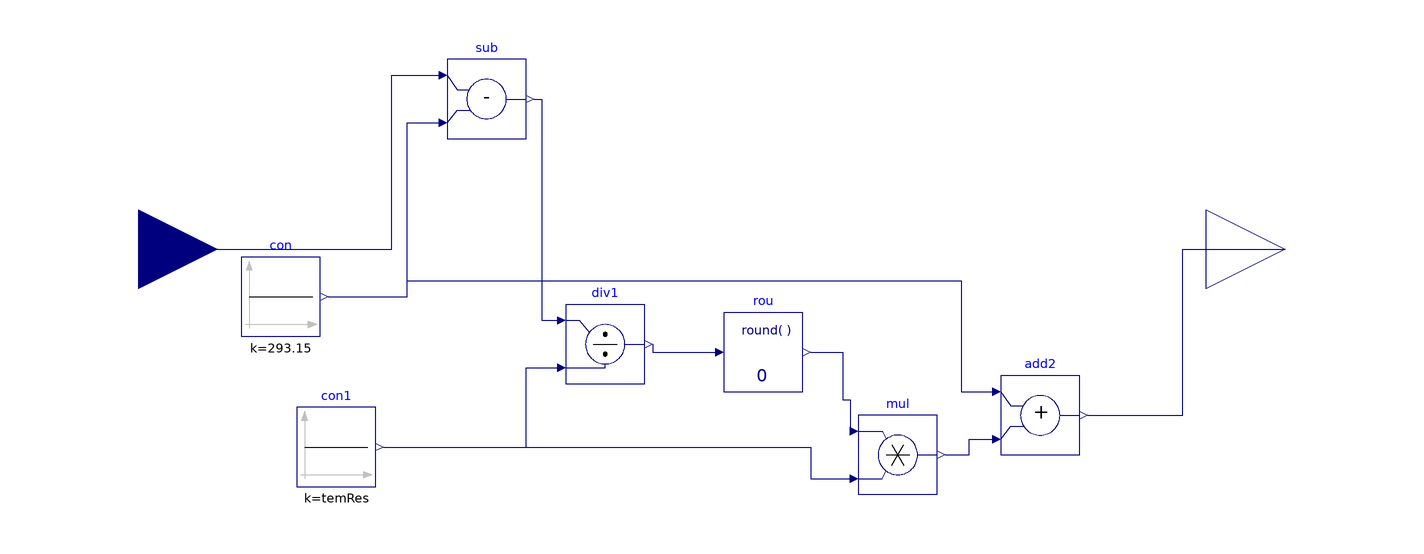

The component connection diagram of the Modelica model below, drawn from its own Placement and Line annotations.

model thermostatSetpointResolution
  parameter Real temRes=0.5556
    "temperature setpoint resolution";
  Buildings.Controls.OBC.CDL.Interfaces.RealInput setpointCommand annotation (
      Placement(transformation(extent={{-140,-20},{-100,20}}),
        iconTransformation(extent={{-140,-20},{-100,20}})));
  Buildings.Controls.OBC.CDL.Interfaces.RealOutput actualSetpoint annotation (
      Placement(transformation(extent={{150,-20},{190,20}}), iconTransformation(
          extent={{150,-20},{190,20}})));
  Buildings.Controls.OBC.CDL.Reals.Sources.Constant con(k=293.15)
    annotation (Placement(transformation(extent={{-94,-22},{-74,-2}})));
  Buildings.Controls.OBC.CDL.Reals.Subtract sub
    annotation (Placement(transformation(extent={{-42,28},{-22,48}})));
  Buildings.Controls.OBC.CDL.Reals.Divide div1
    annotation (Placement(transformation(extent={{-12,-34},{8,-14}})));
  Buildings.Controls.OBC.CDL.Reals.Round rou(n=0)
    annotation (Placement(transformation(extent={{28,-36},{48,-16}})));
  Buildings.Controls.OBC.CDL.Reals.Multiply mul
    annotation (Placement(transformation(extent={{62,-62},{82,-42}})));
  Buildings.Controls.OBC.CDL.Reals.Add add2
    annotation (Placement(transformation(extent={{98,-52},{118,-32}})));
  Buildings.Controls.OBC.CDL.Reals.Sources.Constant con1(k=temRes)
    annotation (Placement(transformation(extent={{-80,-60},{-60,-40}})));
equation
  connect(setpointCommand, sub.u1) annotation (Line(points={{-120,0},{-56,0},{
          -56,44},{-44,44}}, color={0,0,127}));
  connect(con.y, sub.u2)
    annotation (Line(points={{-72,-12},{-52,-12},{-52,32},{-44,32}},
                                                            color={0,0,127}));
  connect(sub.y, div1.u1) annotation (Line(points={{-20,38},{-18,38},{-18,-18},{
          -14,-18}}, color={0,0,127}));
  connect(div1.y, rou.u)
    annotation (Line(points={{10,-24},{10,-26},{26,-26}}, color={0,0,127}));
  connect(rou.y, mul.u1) annotation (Line(points={{50,-26},{58,-26},{58,-38},{60,
          -38},{60,-46}},
                    color={0,0,127}));
  connect(mul.y, add2.u2) annotation (Line(points={{84,-52},{90,-52},{90,-48},{96,
          -48}},      color={0,0,127}));
  connect(con.y, add2.u1) annotation (Line(points={{-72,-12},{-52,-12},{-52,-8},
          {88,-8},{88,-36},{96,-36}},                       color={0,0,127}));
  connect(add2.y, actualSetpoint) annotation (Line(points={{120,-42},{144,-42},{
          144,0},{170,0}},  color={0,0,127}));
  connect(con1.y, div1.u2) annotation (Line(points={{-58,-50},{-22,-50},{-22,
          -30},{-14,-30}}, color={0,0,127}));
  connect(con1.y, mul.u2) annotation (Line(points={{-58,-50},{50,-50},{50,-58},
          {60,-58}}, color={0,0,127}));
  annotation (Icon(coordinateSystem(preserveAspectRatio=false, extent={{-100,-100},
            {150,100}})),                                        Diagram(
        coordinateSystem(preserveAspectRatio=false, extent={{-100,-100},{150,100}})));
end thermostatSetpointResolution;